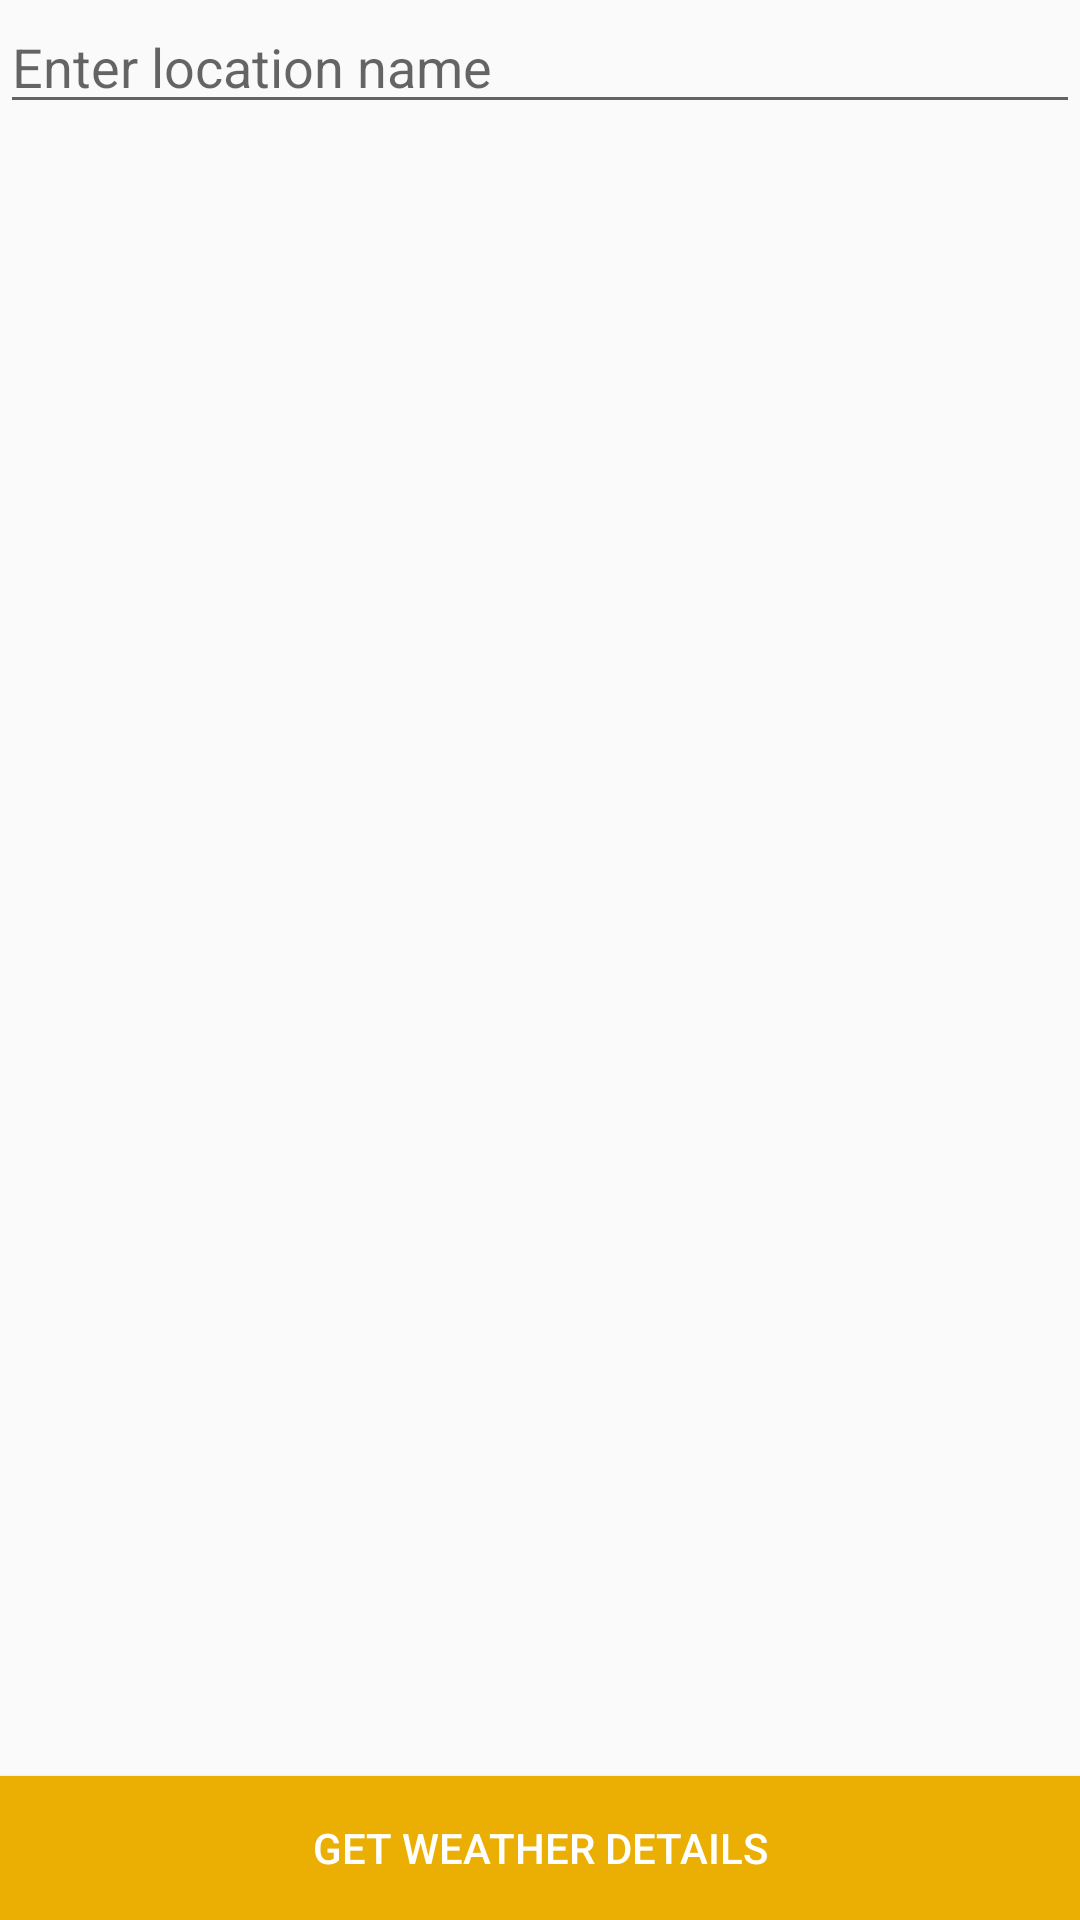

Produce the Android XML layout that renders to this screen, including the resource entries it uses.
<!-- AndroidManifest.xml: application theme AppTheme -->
<!-- res/layout/activity_weather.xml -->
<?xml version="1.0" encoding="utf-8"?>
<RelativeLayout xmlns:android="http://schemas.android.com/apk/res/android"
    xmlns:app="http://schemas.android.com/apk/res-auto"
    xmlns:tools="http://schemas.android.com/tools"
    android:layout_width="match_parent"
    android:layout_height="match_parent"
    tools:context=".WeatherActivity">

    <EditText
        android:layout_width="match_parent"
        android:layout_height="wrap_content"
        android:id="@+id/inputLocation"
        android:layout_centerHorizontal="true"
        android:hint="Enter location name"/>

    <Button
        android:layout_width="match_parent"
        android:layout_height="wrap_content"
        android:id="@+id/btnSearch"
        android:layout_alignParentBottom="true"
        android:text="Get Weather Details"
        android:background="@color/colorBackground"
        android:textColor="@color/colorWhite"/>

</RelativeLayout>
<!-- resources referenced by this layout -->
<resources>
  <color name="colorBackground">#eaaf02</color>
  <color name="colorWhite">#ffffff</color>
  <style name="AppTheme" parent="Theme.AppCompat.Light.DarkActionBar">
          
          <item name="colorPrimary">@color/colorPrimary</item>
          <item name="colorPrimaryDark">@color/colorPrimaryDark</item>
          <item name="colorAccent">@color/colorAccent</item>
      </style>
  <color name="colorPrimary">#008577</color>
  <color name="colorPrimaryDark">#00574B</color>
  <color name="colorAccent">#D81B60</color>
</resources>
